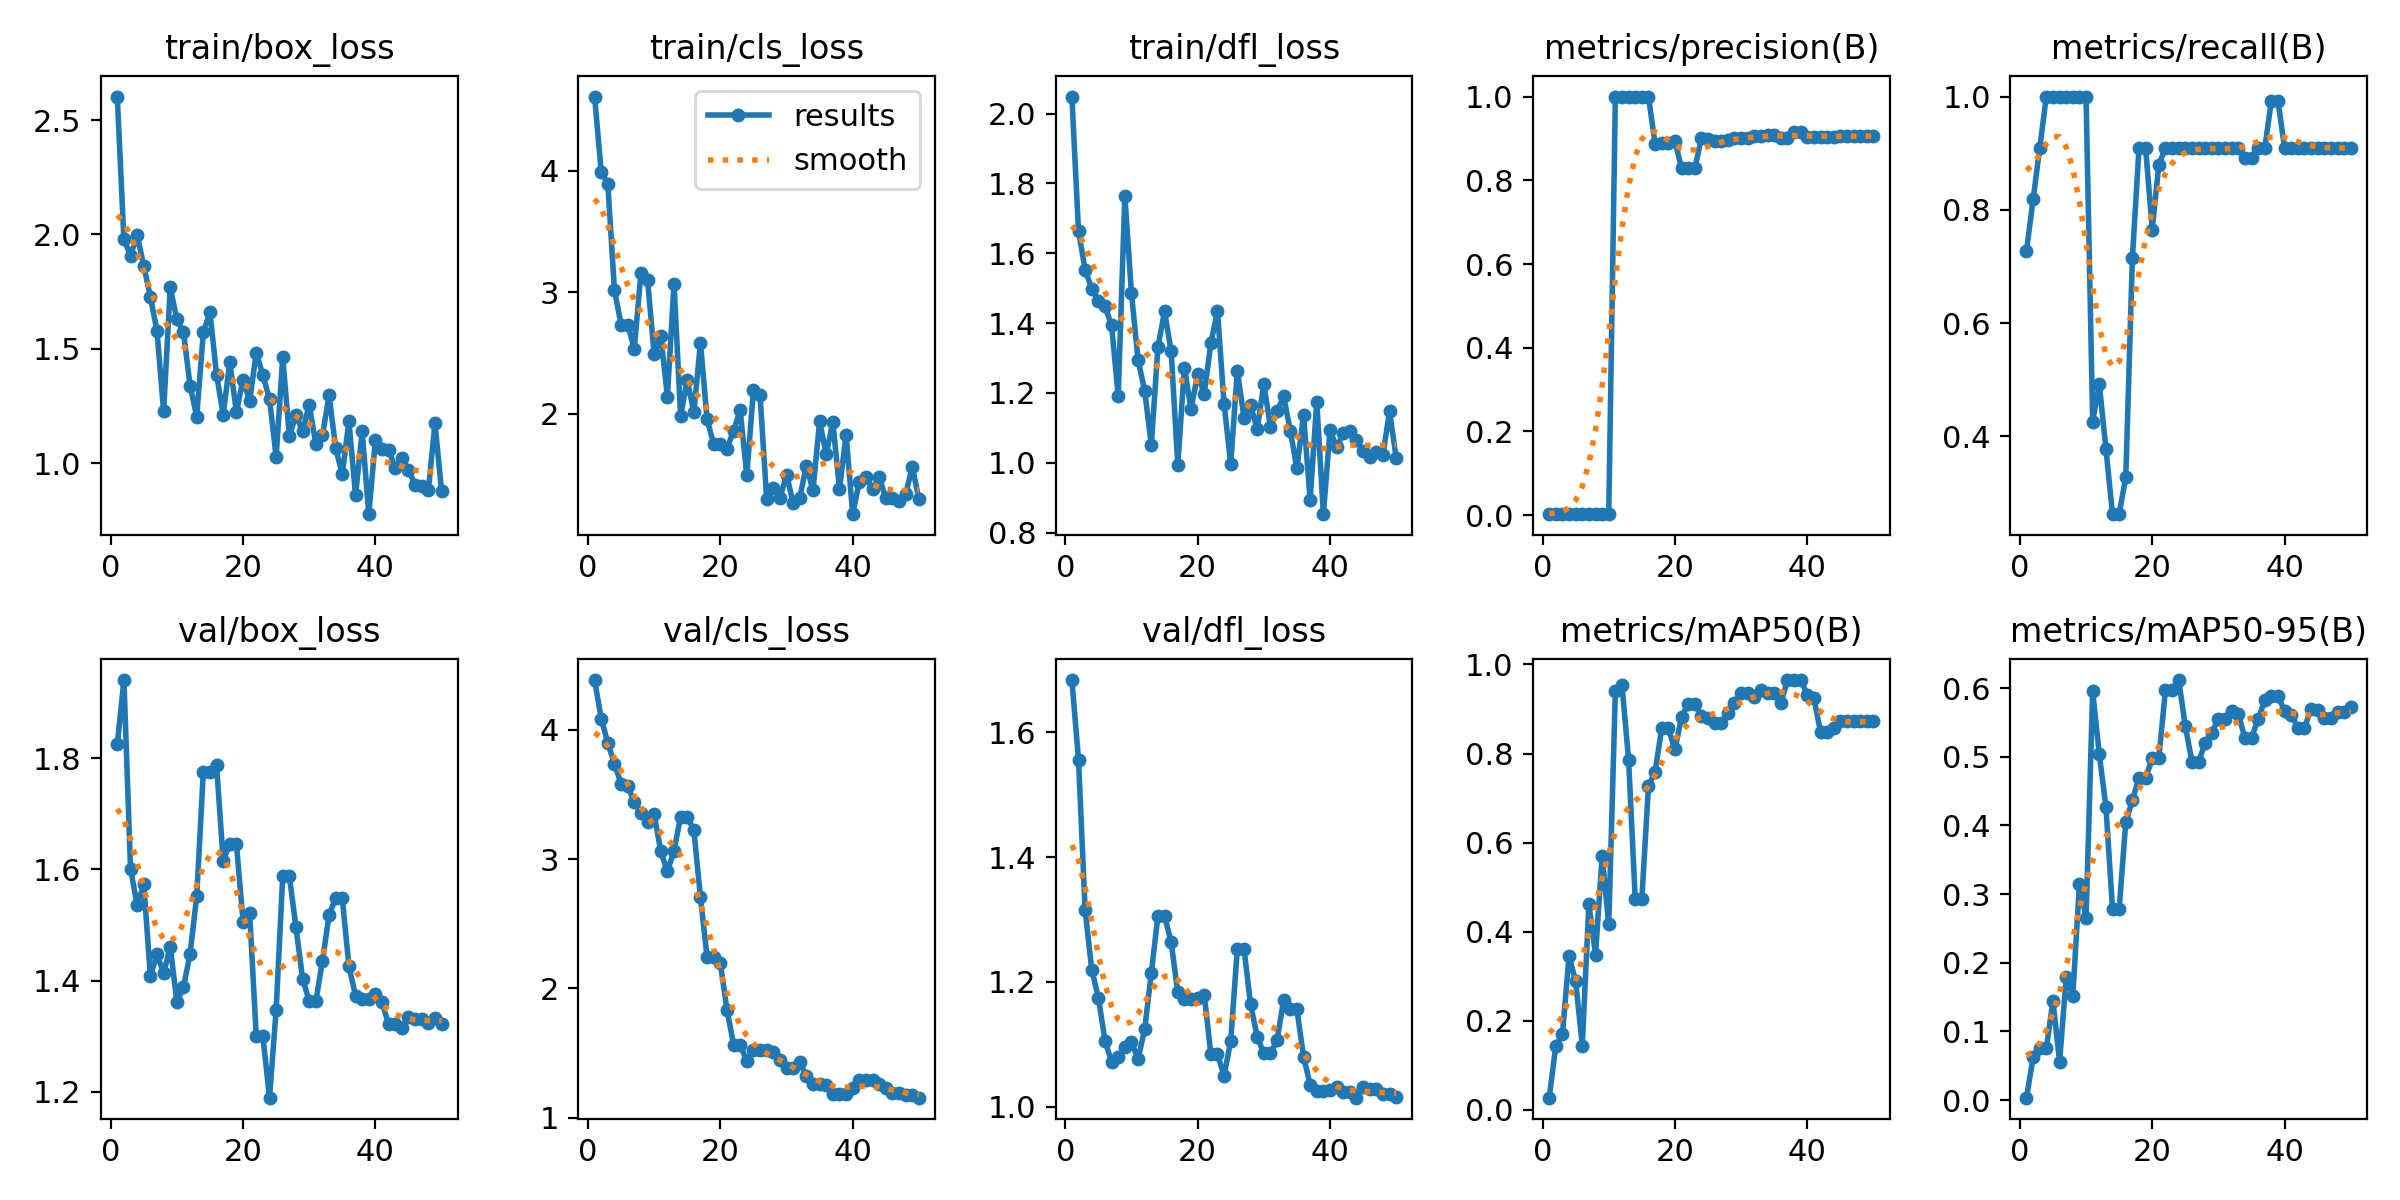

Values plotted in this chart, from the file beside it:
epoch, time, train/box_loss, train/cls_loss, train/dfl_loss, metrics/precision(B), metrics/recall(B), metrics/mAP50(B), metrics/mAP50-95(B), val/box_loss, val/cls_loss, val/dfl_loss, lr/pg0, lr/pg1, lr/pg2
1, 5.554, 2.604, 4.613, 2.049, 0.00242, 0.7273, 0.02752, 0.00361, 1.825, 4.386, 1.684, 0.0001, 0.0001, 0.0001
2, 6.419, 1.979, 3.994, 1.663, 0.00273, 0.8182, 0.1437, 0.06211, 1.94, 4.089, 1.556, 0.0002156, 0.0002156, 0.0002156
3, 7.26, 1.908, 3.895, 1.553, 0.00303, 0.9091, 0.1694, 0.07625, 1.601, 3.899, 1.315, 0.0003265, 0.0003265, 0.0003265
4, 8.095, 1.998, 3.019, 1.498, 0.00333, 1, 0.3458, 0.07583, 1.536, 3.738, 1.22, 0.0004327, 0.0004327, 0.0004327
5, 8.91, 1.863, 2.736, 1.464, 0.00333, 1, 0.2888, 0.1444, 1.573, 3.585, 1.175, 0.0005341, 0.0005341, 0.0005341
6, 9.737, 1.727, 2.734, 1.447, 0.00333, 1, 0.1446, 0.05584, 1.408, 3.567, 1.106, 0.0006307, 0.0006307, 0.0006307
7, 10.57, 1.579, 2.538, 1.393, 0.00333, 1, 0.4615, 0.1789, 1.448, 3.443, 1.072, 0.0007226, 0.0007226, 0.0007226
8, 11.35, 1.226, 3.16, 1.191, 0.00333, 1, 0.3488, 0.1522, 1.413, 3.356, 1.08, 0.0008097, 0.0008097, 0.0008097
9, 12.14, 1.768, 3.104, 1.765, 0.00333, 1, 0.57, 0.3145, 1.461, 3.285, 1.096, 0.0008921, 0.0008921, 0.0008921
10, 12.96, 1.63, 2.494, 1.486, 0.00333, 1, 0.4165, 0.2651, 1.362, 3.346, 1.103, 0.0009697, 0.0009697, 0.0009697
11, 13.73, 1.573, 2.644, 1.293, 1, 0.426, 0.9396, 0.5952, 1.388, 3.062, 1.077, 0.001043, 0.001043, 0.001043
12, 14.52, 1.339, 2.143, 1.206, 1, 0.4926, 0.9535, 0.5036, 1.448, 2.906, 1.124, 0.001111, 0.001111, 0.001111
13, 15.28, 1.203, 3.07, 1.051, 1, 0.3782, 0.7863, 0.4272, 1.552, 3.067, 1.214, 0.001174, 0.001174, 0.001174
14, 16.08, 1.572, 1.984, 1.331, 1, 0.2624, 0.4739, 0.278, 1.775, 3.329, 1.306, 0.001233, 0.001233, 0.001233
15, 16.84, 1.66, 2.277, 1.433, 1, 0.2624, 0.4739, 0.278, 1.775, 3.329, 1.306, 0.001287, 0.001287, 0.001287
16, 17.63, 1.387, 2.015, 1.319, 1, 0.3275, 0.7267, 0.4047, 1.787, 3.224, 1.264, 0.001336, 0.001336, 0.001336
17, 18.4, 1.212, 2.585, 0.994, 0.8869, 0.7143, 0.7593, 0.4368, 1.616, 2.704, 1.183, 0.001366, 0.001366, 0.001366
18, 19.2, 1.442, 1.955, 1.272, 0.8881, 0.9091, 0.8563, 0.4688, 1.646, 2.242, 1.173, 0.001327, 0.001327, 0.001327
19, 19.97, 1.223, 1.749, 1.154, 0.8881, 0.9091, 0.8563, 0.4688, 1.646, 2.242, 1.173, 0.001287, 0.001287, 0.001287
20, 20.75, 1.365, 1.752, 1.253, 0.8935, 0.7652, 0.8098, 0.4974, 1.506, 2.198, 1.175, 0.001248, 0.001248, 0.001248
21, 21.52, 1.272, 1.713, 1.198, 0.8285, 0.8799, 0.8816, 0.4987, 1.521, 1.837, 1.18, 0.001208, 0.001208, 0.001208
22, 22.32, 1.483, 1.861, 1.343, 0.8283, 0.9091, 0.9117, 0.5973, 1.3, 1.564, 1.084, 0.001168, 0.001168, 0.001168
23, 23.08, 1.384, 2.029, 1.435, 0.8283, 0.9091, 0.9117, 0.5973, 1.3, 1.564, 1.084, 0.001129, 0.001129, 0.001129
24, 23.88, 1.279, 1.493, 1.167, 0.9005, 0.9091, 0.8839, 0.6116, 1.19, 1.437, 1.05, 0.001089, 0.001089, 0.001089
25, 24.66, 1.027, 2.199, 0.9966, 0.8991, 0.9091, 0.8795, 0.5446, 1.347, 1.522, 1.106, 0.00105, 0.00105, 0.00105
26, 25.45, 1.462, 2.154, 1.264, 0.8939, 0.9091, 0.8675, 0.4928, 1.588, 1.527, 1.253, 0.00101, 0.00101, 0.00101
27, 26.22, 1.117, 1.302, 1.129, 0.8939, 0.9091, 0.8675, 0.4928, 1.588, 1.527, 1.253, 0.0009704, 0.0009704, 0.0009704
28, 27.3, 1.211, 1.392, 1.164, 0.8956, 0.9091, 0.8908, 0.5196, 1.496, 1.511, 1.164, 0.0009308, 0.0009308, 0.0009308
29, 28.07, 1.139, 1.303, 1.096, 0.9003, 0.9091, 0.9137, 0.5352, 1.403, 1.45, 1.112, 0.0008912, 0.0008912, 0.0008912
30, 28.84, 1.254, 1.5, 1.225, 0.9017, 0.9091, 0.9355, 0.5548, 1.363, 1.386, 1.085, 0.0008516, 0.0008516, 0.0008516
31, 29.6, 1.084, 1.267, 1.103, 0.9017, 0.9091, 0.9355, 0.5548, 1.363, 1.386, 1.085, 0.000812, 0.000812, 0.000812
32, 30.37, 1.12, 1.31, 1.148, 0.9067, 0.9091, 0.9268, 0.5665, 1.435, 1.43, 1.107, 0.0007724, 0.0007724, 0.0007724
33, 31.18, 1.297, 1.573, 1.19, 0.9049, 0.9091, 0.9418, 0.562, 1.518, 1.32, 1.171, 0.0007328, 0.0007328, 0.0007328
34, 31.95, 1.064, 1.371, 1.092, 0.9074, 0.8918, 0.9358, 0.5275, 1.548, 1.264, 1.156, 0.0006932, 0.0006932, 0.0006932
35, 32.69, 0.9503, 1.937, 0.984, 0.9074, 0.8918, 0.9358, 0.5275, 1.548, 1.264, 1.156, 0.0006536, 0.0006536, 0.0006536
36, 33.48, 1.183, 1.669, 1.136, 0.9012, 0.9091, 0.9128, 0.5548, 1.426, 1.25, 1.08, 0.000614, 0.000614, 0.000614
37, 34.24, 0.8578, 1.932, 0.8944, 0.9015, 0.9091, 0.9648, 0.5819, 1.373, 1.187, 1.036, 0.0005744, 0.0005744, 0.0005744
38, 35.02, 1.138, 1.381, 1.175, 0.916, 0.992, 0.965, 0.5888, 1.367, 1.183, 1.026, 0.0005348, 0.0005348, 0.0005348
39, 35.77, 0.7761, 1.828, 0.8525, 0.916, 0.992, 0.965, 0.5888, 1.367, 1.183, 1.026, 0.0004952, 0.0004952, 0.0004952
40, 36.55, 1.099, 1.174, 1.093, 0.9026, 0.9091, 0.9321, 0.5664, 1.376, 1.227, 1.027, 0.0004556, 0.0004556, 0.0004556
41, 70.33, 1.063, 1.44, 1.044, 0.9024, 0.9091, 0.9239, 0.5611, 1.361, 1.289, 1.031, 0.000416, 0.000416, 0.000416
42, 71.12, 1.057, 1.48, 1.084, 0.9032, 0.9091, 0.8482, 0.5421, 1.322, 1.288, 1.024, 0.0003764, 0.0003764, 0.0003764
43, 71.89, 0.9772, 1.378, 1.09, 0.9032, 0.9091, 0.8482, 0.5421, 1.322, 1.288, 1.024, 0.0003368, 0.0003368, 0.0003368
44, 72.67, 1.022, 1.483, 1.065, 0.9042, 0.9091, 0.8563, 0.5702, 1.316, 1.262, 1.015, 0.0002972, 0.0002972, 0.0002972
45, 73.45, 0.9692, 1.304, 1.032, 0.9051, 0.9091, 0.8727, 0.5687, 1.335, 1.232, 1.032, 0.0002576, 0.0002576, 0.0002576
46, 74.21, 0.9034, 1.307, 1.015, 0.9056, 0.9091, 0.8726, 0.5561, 1.331, 1.193, 1.029, 0.000218, 0.000218, 0.000218
47, 74.95, 0.9001, 1.286, 1.03, 0.9056, 0.9091, 0.8726, 0.5561, 1.331, 1.193, 1.029, 0.0001784, 0.0001784, 0.0001784
48, 75.74, 0.8803, 1.337, 1.023, 0.9057, 0.9091, 0.8726, 0.5658, 1.325, 1.178, 1.021, 0.0001388, 0.0001388, 0.0001388
49, 76.52, 1.173, 1.564, 1.148, 0.9056, 0.9091, 0.8727, 0.5658, 1.333, 1.173, 1.02, 9.92e-05, 9.92e-05, 9.92e-05
50, 77.33, 0.8773, 1.3, 1.013, 0.9054, 0.9091, 0.8727, 0.5723, 1.323, 1.155, 1.016, 5.96e-05, 5.96e-05, 5.96e-05
